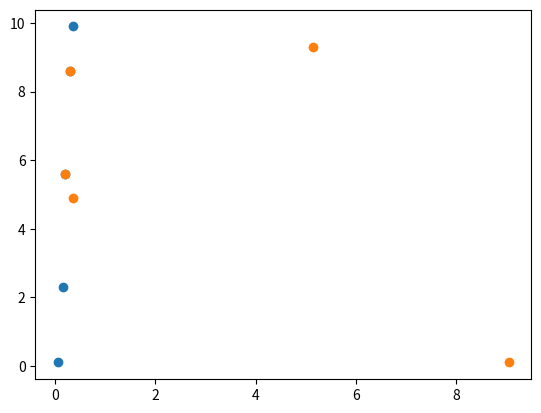

Python code for this plot:
import numpy as np
import matplotlib.pyplot as plt
from scipy.stats import multivariate_normal


def estimate_covariance():
    values = np.array([
        [0.30, 8.60],
        [0.20, 5.60],
        [0.15, 2.30],
        [0.35, 9.90],
        [0.05, 0.10],
    ])
    # 'It seems like these values are correlated, lets plot.
    plt.scatter(values[:, 0], values[:, 1])
    plt.show()
    # We can see from the plot that the values are indeed
    # somewhat correlated. Lets print the covariance matrix
    print(np.cov(values, rowvar=False))
    # The values that are off the diagonal axis are covariances
    # of each pair of variables in our data. A higher value
    # means that the variables are more correlated
    values = np.array([
        [0.30, 8.60],
        [0.20, 5.60],
        [5.15, 9.30],
        [0.35, 4.90],
        [9.05, 0.10],
    ])
    # These variables don't seem that correlated. Lets plot again.
    plt.scatter(values[:, 0], values[:, 1])
    plt.show()
    # The values are all over the place! Lets print the covariance
    # matrix
    print(np.cov(values, rowvar=False))
    # We are right again. The off-diagonal values are way lower now,
    # meaning that the variables are less correlated.


def multivariate_normal_pdf():
    # lets assume that we have estimated some mean and covariance
    # of some class in a dataset
    mean = np.array([0.5, 3.8])
    cov = np.array([
        [1.4250e-02, 4.8750e-01],
        [4.8750e-01, 1.7045e+01]])
    # Using these parameters we can define a multivariate normal
    # probability distribution. We can use the distribution to
    # acquire the relative likelihood of a new data point being
    # sampled from the distribution:
    print(multivariate_normal(mean=mean, cov=cov).pdf([0, 0]))
    print(multivariate_normal(mean=mean, cov=cov).pdf([1, 1]))
    print(multivariate_normal(mean=mean, cov=cov).pdf([0.4, 3.9]))
    print(multivariate_normal(mean=mean, cov=cov).pdf([100, 100]))
    # It seems like [0.4, 3.9] is the most likely to be sampled
    # from this distribution


if __name__ == '__main__':
    print('Running estimate_covariance: ')
    estimate_covariance()
    print('Running pdf: ')
    
